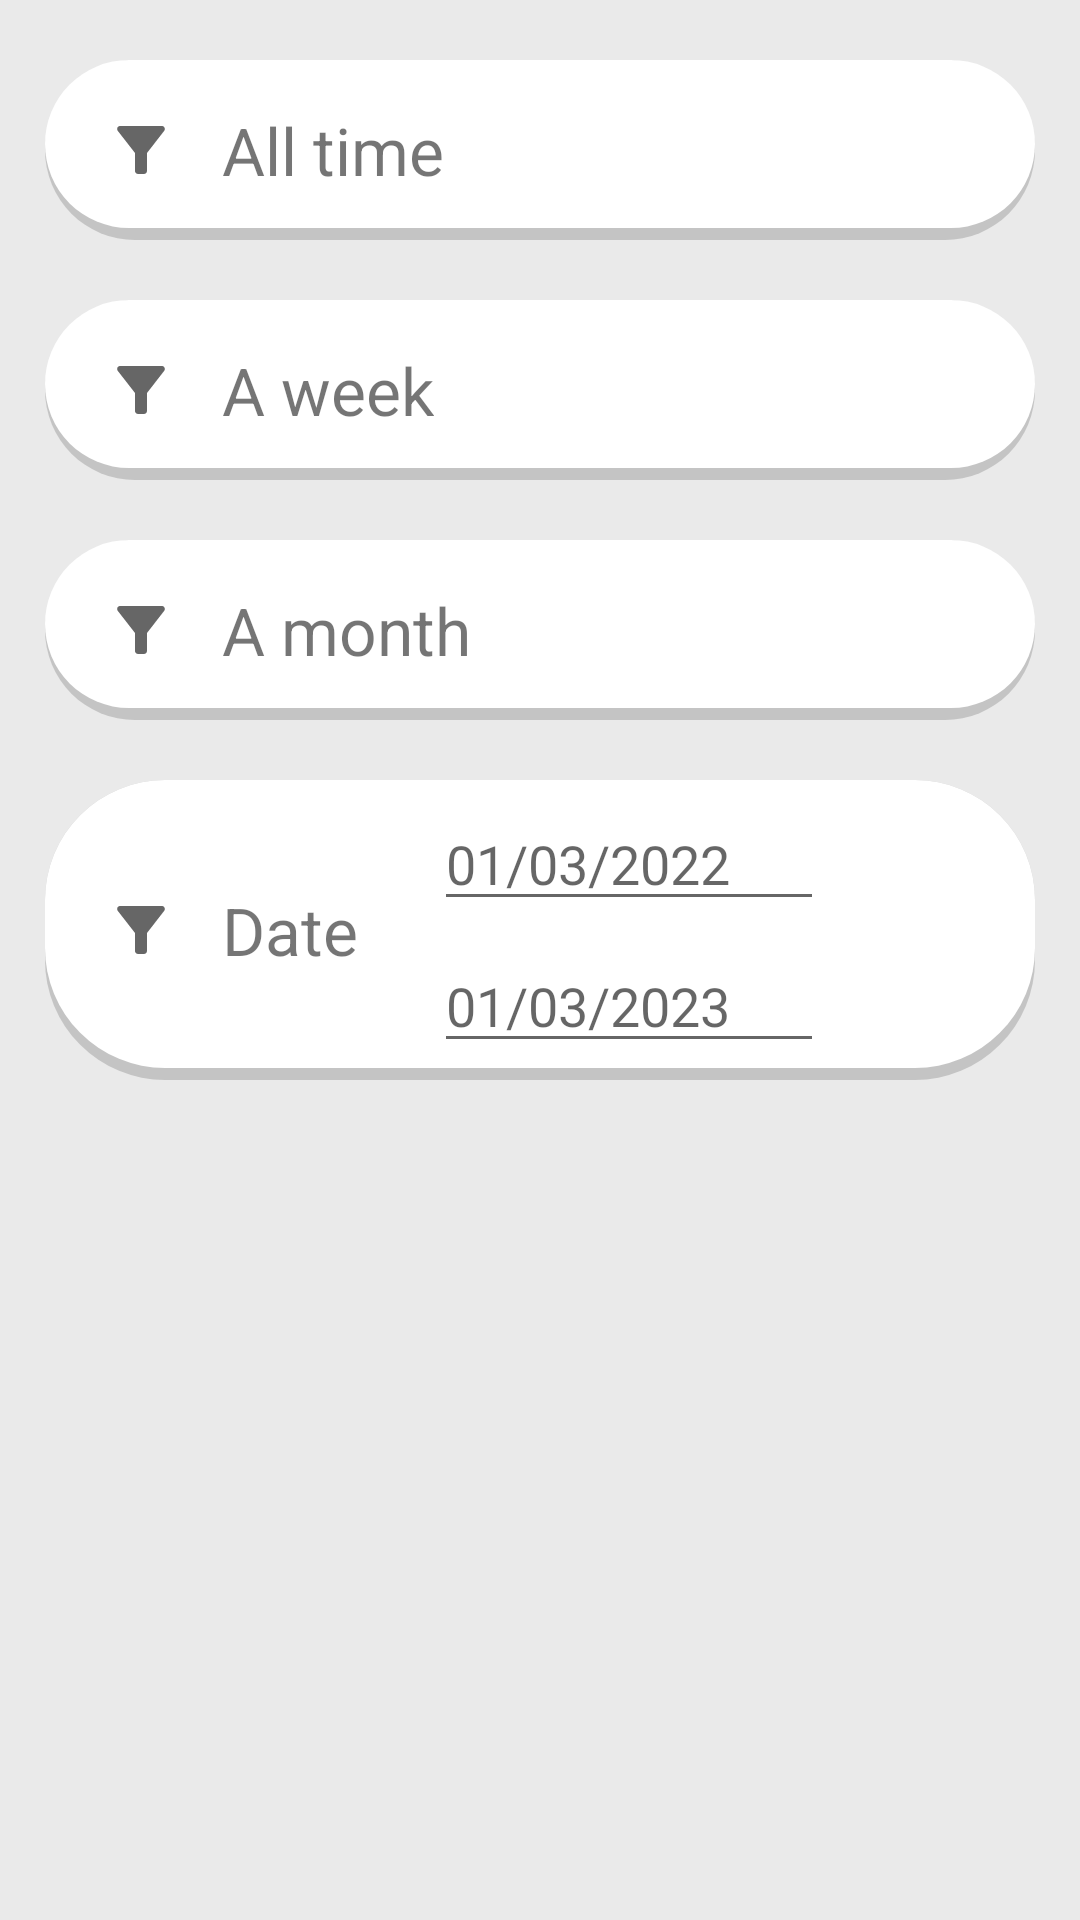

This screen was rendered from an Android layout file. Write that file and the resources it references.
<!-- AndroidManifest.xml: application theme Theme.CourseWork -->
<!-- res/layout/fragment_filter_screen.xml -->
<?xml version="1.0" encoding="utf-8"?>
<androidx.constraintlayout.widget.ConstraintLayout xmlns:android="http://schemas.android.com/apk/res/android"
    xmlns:tools="http://schemas.android.com/tools"
    android:layout_width="match_parent"
    android:layout_height="match_parent"
    xmlns:app="http://schemas.android.com/apk/res-auto"
    tools:context=".ui.filter_screen.FilterScreen"
    android:background="#EAEAEA">

    <androidx.constraintlayout.widget.ConstraintLayout
        android:id="@+id/all_block"
        android:layout_width="match_parent"
        android:layout_height="60dp"
        android:layout_marginTop="20dp"
        android:layout_marginStart="15dp"
        android:layout_marginEnd="15dp"
        app:layout_constraintTop_toTopOf="parent"
        app:layout_constraintLeft_toLeftOf="parent"
        app:layout_constraintRight_toRightOf="parent"
        android:background="@drawable/s_rounded_block">

        <ImageView
            android:id="@+id/all_filter_icon"
            android:layout_width="wrap_content"
            android:layout_height="wrap_content"
            app:layout_constraintTop_toTopOf="@id/all_block"
            app:layout_constraintLeft_toLeftOf="@id/all_block"
            app:layout_constraintBottom_toBottomOf="@id/all_block"
            android:layout_marginStart="20dp"
            android:src="@drawable/ic_filter"/>

        <TextView
            android:id="@+id/all_vault_name"
            android:layout_width="wrap_content"
            android:layout_height="wrap_content"
            app:layout_constraintTop_toTopOf="@id/all_block"
            app:layout_constraintBottom_toBottomOf="@id/all_block"
            app:layout_constraintLeft_toRightOf="@id/all_filter_icon"
            android:layout_marginStart="15dp"
            android:textSize="22sp"
            android:text="All time"/>

    </androidx.constraintlayout.widget.ConstraintLayout>

    <androidx.constraintlayout.widget.ConstraintLayout
        android:id="@+id/week_block"
        android:layout_width="match_parent"
        android:layout_height="60dp"
        android:layout_marginTop="20dp"
        android:layout_marginStart="15dp"
        android:layout_marginEnd="15dp"
        app:layout_constraintTop_toBottomOf="@id/all_block"
        app:layout_constraintLeft_toLeftOf="parent"
        app:layout_constraintRight_toRightOf="parent"
        android:background="@drawable/s_rounded_block">

        <ImageView
            android:id="@+id/week_money_icon"
            android:layout_width="wrap_content"
            android:layout_height="wrap_content"
            app:layout_constraintTop_toTopOf="@id/week_block"
            app:layout_constraintLeft_toLeftOf="@id/week_block"
            app:layout_constraintBottom_toBottomOf="@id/week_block"
            android:layout_marginStart="20dp"
            android:src="@drawable/ic_filter"/>

        <TextView
            android:id="@+id/week_vault_name"
            android:layout_width="wrap_content"
            android:layout_height="wrap_content"
            app:layout_constraintTop_toTopOf="@id/week_block"
            app:layout_constraintBottom_toBottomOf="@id/week_block"
            app:layout_constraintLeft_toRightOf="@id/week_money_icon"
            android:layout_marginStart="15dp"
            android:textSize="22sp"
            android:text="A week"/>

    </androidx.constraintlayout.widget.ConstraintLayout>

    <androidx.constraintlayout.widget.ConstraintLayout
        android:id="@+id/month_block"
        android:layout_width="match_parent"
        android:layout_height="60dp"
        android:layout_marginTop="20dp"
        android:layout_marginStart="15dp"
        android:layout_marginEnd="15dp"
        app:layout_constraintTop_toBottomOf="@id/week_block"
        app:layout_constraintLeft_toLeftOf="parent"
        app:layout_constraintRight_toRightOf="parent"
        android:background="@drawable/s_rounded_block">

        <ImageView
            android:id="@+id/month_money_icon"
            android:layout_width="wrap_content"
            android:layout_height="wrap_content"
            app:layout_constraintTop_toTopOf="@id/month_block"
            app:layout_constraintLeft_toLeftOf="@id/month_block"
            app:layout_constraintBottom_toBottomOf="@id/month_block"
            android:layout_marginStart="20dp"
            android:src="@drawable/ic_filter"/>

        <TextView
            android:id="@+id/month_vault_name"
            android:layout_width="wrap_content"
            android:layout_height="wrap_content"
            app:layout_constraintTop_toTopOf="@id/month_block"
            app:layout_constraintBottom_toBottomOf="@id/month_block"
            app:layout_constraintLeft_toRightOf="@id/month_money_icon"
            android:layout_marginStart="15dp"
            android:textSize="22sp"
            android:text="A month"/>

    </androidx.constraintlayout.widget.ConstraintLayout>

    <androidx.constraintlayout.widget.ConstraintLayout
        android:id="@+id/date_block"
        android:layout_width="match_parent"
        android:layout_height="100dp"
        android:layout_marginTop="20dp"
        android:layout_marginStart="15dp"
        android:layout_marginEnd="15dp"
        app:layout_constraintTop_toBottomOf="@id/month_block"
        app:layout_constraintLeft_toLeftOf="parent"
        app:layout_constraintRight_toRightOf="parent"
        android:background="@drawable/s_rounded_block">

        <ImageView
            android:id="@+id/money_icon"
            android:layout_width="wrap_content"
            android:layout_height="wrap_content"
            app:layout_constraintTop_toTopOf="@id/date_block"
            app:layout_constraintLeft_toLeftOf="@id/date_block"
            app:layout_constraintBottom_toBottomOf="@id/date_block"
            android:layout_marginStart="20dp"
            android:src="@drawable/ic_filter"/>

        <TextView
            android:id="@+id/vault_name"
            android:layout_width="wrap_content"
            android:layout_height="wrap_content"
            app:layout_constraintTop_toTopOf="@id/date_block"
            app:layout_constraintBottom_toBottomOf="@id/date_block"
            app:layout_constraintLeft_toRightOf="@id/money_icon"
            android:layout_marginStart="15dp"
            android:textSize="22sp"
            android:text="Date"/>

        <EditText
            android:id="@+id/from_date"
            android:layout_width="130dp"
            android:layout_height="wrap_content"
            app:layout_constraintTop_toTopOf="@id/date_block"
            app:layout_constraintLeft_toLeftOf="@id/vault_name"
            app:layout_constraintBottom_toTopOf="@id/to_date"
            app:layout_constraintRight_toRightOf="@id/date_block"
            android:hint="01/03/2022"/>
        <EditText
            android:id="@+id/to_date"
            android:layout_width="130dp"
            android:layout_height="wrap_content"
            app:layout_constraintTop_toBottomOf="@id/from_date"
            app:layout_constraintLeft_toLeftOf="@id/vault_name"
            app:layout_constraintBottom_toBottomOf="@id/date_block"
            app:layout_constraintRight_toRightOf="@id/date_block"
            android:hint="01/03/2023"/>
        <ImageView
            android:id="@+id/select_date"
            android:layout_width="wrap_content"
            android:layout_height="wrap_content"
            android:src="@drawable/ic_check_box"
            app:layout_constraintRight_toRightOf="@id/date_block"
            app:layout_constraintTop_toTopOf="@id/date_block"
            app:layout_constraintBottom_toBottomOf="@id/date_block"
            android:layout_marginEnd="30dp"/>

    </androidx.constraintlayout.widget.ConstraintLayout>

</androidx.constraintlayout.widget.ConstraintLayout>
<!-- resources referenced by this layout -->
<resources>
  <!-- drawable ic_filter (drawable) -->
  <vector xmlns:android="http://schemas.android.com/apk/res/android"
      android:width="24dp"
      android:height="24dp"
      android:viewportWidth="24"
      android:viewportHeight="24"
      android:tint="?attr/colorControlNormal">
    <path
        android:fillColor="#fff"
        android:pathData="M4.25,5.61C6.27,8.2 10,13 10,13v6c0,0.55 0.45,1 1,1h2c0.55,0 1,-0.45 1,-1v-6c0,0 3.72,-4.8 5.74,-7.39C20.25,4.95 19.78,4 18.95,4H5.04C4.21,4 3.74,4.95 4.25,5.61z"/>
  </vector>
  <!-- drawable s_rounded_block (drawable) -->
  <?xml version="1.0" encoding="utf-8"?>
  <layer-list xmlns:android="http://schemas.android.com/apk/res/android">
      <item>
          <shape android:shape="rectangle">
              <solid android:color="#CABBBBBB"/>
              <corners android:radius="40dp" />
          </shape>
      </item>
  
      <item
          android:left="0dp"
          android:right="0dp"
          android:top="0dp"
          android:bottom="4dp">
          <shape android:shape="rectangle">
              <solid android:color="@android:color/white"/>
              <corners android:radius="40dp" />
          </shape>
      </item>
  </layer-list>
  <style name="Theme.CourseWork" parent="Theme.MaterialComponents.DayNight.NoActionBar">
          
          <item name="colorPrimary">@color/purple_500</item>
          <item name="colorPrimaryVariant">@color/purple_700</item>
          <item name="colorOnPrimary">@color/white</item>
          
          <item name="colorSecondary">@color/teal_200</item>
          <item name="colorSecondaryVariant">@color/teal_700</item>
          <item name="colorOnSecondary">@color/black</item>
          
          <item name="android:statusBarColor" tools:targetApi="l">?attr/colorPrimaryVariant</item>
          
      </style>
  <!-- not gathered from this repository: default colours our renderer supplied (Android Studio template values) -->
  <color name="purple_500">#FF6200EE</color>
  <color name="purple_700">#FF3700B3</color>
  <color name="teal_200">#FF03DAC5</color>
  <color name="teal_700">#FF018786</color>
  <color name="black">#FF000000</color>
  <color name="white">#FFFFFFFF</color>
</resources>
